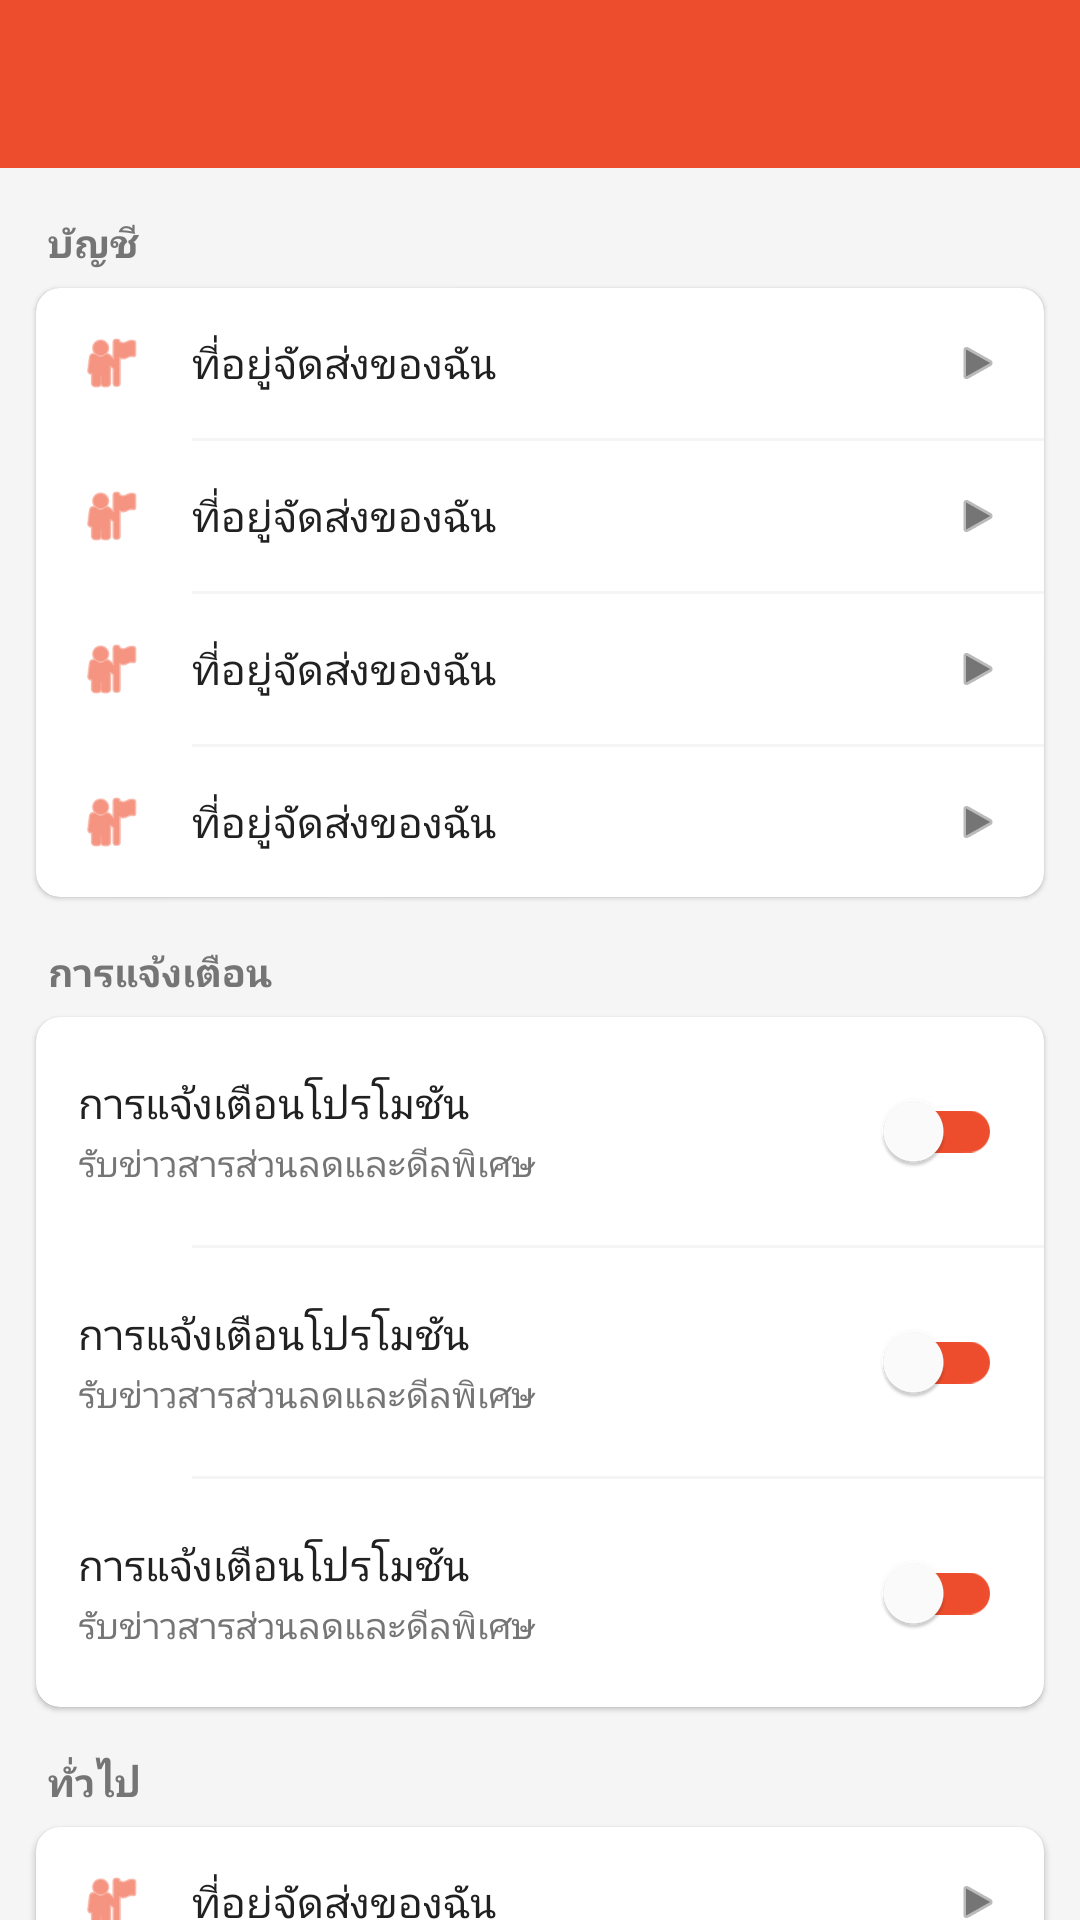

Produce the Android XML layout that renders to this screen, including the resource entries it uses.
<!-- AndroidManifest.xml: application theme Theme.ShopeeClone -->
<!-- res/layout/fragment_settings.xml -->
<?xml version="1.0" encoding="utf-8"?>
<androidx.core.widget.NestedScrollView
    xmlns:android="http://schemas.android.com/apk/res/android"
    xmlns:app="http://schemas.android.com/apk/res-auto"
    android:layout_width="match_parent"
    android:layout_height="match_parent"
    android:background="@color/gray_bg"
    android:fillViewport="true">

    <LinearLayout
        android:layout_width="match_parent"
        android:layout_height="wrap_content"
        android:orientation="vertical"
        android:paddingBottom="24dp">

        <androidx.appcompat.widget.Toolbar
            android:layout_width="match_parent"
            android:layout_height="?attr/actionBarSize"
            android:background="@color/shopee_orange"
            android:title="@string/nav_settings"
            android:titleTextColor="@color/white" />

        
        <TextView
            style="@style/SettingsSectionHeader"
            android:text="บัญชี" />

        <androidx.cardview.widget.CardView
            android:layout_width="match_parent"
            android:layout_height="wrap_content"
            android:layout_marginStart="12dp"
            android:layout_marginEnd="12dp"
            app:cardCornerRadius="8dp"
            app:cardElevation="1dp">

            <LinearLayout
                android:layout_width="match_parent"
                android:layout_height="wrap_content"
                android:orientation="vertical">

                <include
                    android:id="@+id/rowEditProfile"
                    layout="@layout/item_profile_menu_row" />

                <View style="@style/DividerThin" />

                <include
                    android:id="@+id/rowChangePassword"
                    layout="@layout/item_profile_menu_row" />

                <View style="@style/DividerThin" />

                <include
                    android:id="@+id/rowShippingAddress"
                    layout="@layout/item_profile_menu_row" />

                <View style="@style/DividerThin" />

                <include
                    android:id="@+id/rowPaymentMethods"
                    layout="@layout/item_profile_menu_row" />

            </LinearLayout>
        </androidx.cardview.widget.CardView>

        
        <TextView
            style="@style/SettingsSectionHeader"
            android:text="การแจ้งเตือน" />

        <androidx.cardview.widget.CardView
            android:layout_width="match_parent"
            android:layout_height="wrap_content"
            android:layout_marginStart="12dp"
            android:layout_marginEnd="12dp"
            app:cardCornerRadius="8dp"
            app:cardElevation="1dp">

            <LinearLayout
                android:layout_width="match_parent"
                android:layout_height="wrap_content"
                android:orientation="vertical">

                <include
                    android:id="@+id/rowNotifyPromo"
                    layout="@layout/item_settings_switch_row" />

                <View style="@style/DividerThin" />

                <include
                    android:id="@+id/rowNotifyOrder"
                    layout="@layout/item_settings_switch_row" />

                <View style="@style/DividerThin" />

                <include
                    android:id="@+id/rowNotifyChat"
                    layout="@layout/item_settings_switch_row" />

            </LinearLayout>
        </androidx.cardview.widget.CardView>

        
        <TextView
            style="@style/SettingsSectionHeader"
            android:text="ทั่วไป" />

        <androidx.cardview.widget.CardView
            android:layout_width="match_parent"
            android:layout_height="wrap_content"
            android:layout_marginStart="12dp"
            android:layout_marginEnd="12dp"
            app:cardCornerRadius="8dp"
            app:cardElevation="1dp">

            <LinearLayout
                android:layout_width="match_parent"
                android:layout_height="wrap_content"
                android:orientation="vertical">

                <include
                    android:id="@+id/rowLanguage"
                    layout="@layout/item_profile_menu_row" />

                <View style="@style/DividerThin" />

                <include
                    android:id="@+id/rowDarkMode"
                    layout="@layout/item_settings_switch_row" />

            </LinearLayout>
        </androidx.cardview.widget.CardView>

        
        <TextView
            style="@style/SettingsSectionHeader"
            android:text="ช่วยเหลือและเกี่ยวกับแอป" />

        <androidx.cardview.widget.CardView
            android:layout_width="match_parent"
            android:layout_height="wrap_content"
            android:layout_marginStart="12dp"
            android:layout_marginEnd="12dp"
            app:cardCornerRadius="8dp"
            app:cardElevation="1dp">

            <LinearLayout
                android:layout_width="match_parent"
                android:layout_height="wrap_content"
                android:orientation="vertical">

                <include
                    android:id="@+id/rowHelpCenter"
                    layout="@layout/item_profile_menu_row" />

                <View style="@style/DividerThin" />

                <include
                    android:id="@+id/rowPrivacyPolicy"
                    layout="@layout/item_profile_menu_row" />

                <View style="@style/DividerThin" />

                <include
                    android:id="@+id/rowTermsOfUse"
                    layout="@layout/item_profile_menu_row" />

            </LinearLayout>
        </androidx.cardview.widget.CardView>

        <TextView
            android:id="@+id/tvAppVersion"
            android:layout_width="match_parent"
            android:layout_height="wrap_content"
            android:layout_marginTop="12dp"
            android:gravity="center"
            android:text="เวอร์ชันแอป 1.0.0"
            android:textColor="@color/gray_text"
            android:textSize="12sp" />

        
        <com.google.android.material.button.MaterialButton
            android:id="@+id/btnLogout"
            style="@style/Widget.MaterialComponents.Button.OutlinedButton"
            android:layout_width="match_parent"
            android:layout_height="48dp"
            android:layout_marginStart="12dp"
            android:layout_marginEnd="12dp"
            android:layout_marginTop="20dp"
            android:text="ออกจากระบบ"
            android:textColor="@color/shopee_orange"
            app:strokeColor="@color/shopee_orange"
            app:cornerRadius="6dp" />

    </LinearLayout>

</androidx.core.widget.NestedScrollView>
<!-- res/layout/item_profile_menu_row.xml (included above) -->
<?xml version="1.0" encoding="utf-8"?>
<LinearLayout xmlns:android="http://schemas.android.com/apk/res/android"
    xmlns:app="http://schemas.android.com/apk/res-auto"
    xmlns:tools="http://schemas.android.com/tools"
    android:layout_width="match_parent"
    android:layout_height="wrap_content"
    android:orientation="horizontal"
    android:gravity="center_vertical"
    android:background="?attr/selectableItemBackground"
    android:clickable="true"
    android:focusable="true"
    android:padding="14dp">

    <ImageView
        android:id="@+id/ivMenuIcon"
        android:layout_width="22dp"
        android:layout_height="22dp"
        app:tint="@color/shopee_orange"
        tools:src="@android:drawable/ic_menu_myplaces"
        tools:ignore="ContentDescription" />

    <TextView
        android:id="@+id/tvMenuTitle"
        android:layout_width="0dp"
        android:layout_height="wrap_content"
        android:layout_weight="1"
        android:layout_marginStart="16dp"
        android:textColor="@color/black"
        android:textSize="14sp"
        tools:text="ที่อยู่จัดส่งของฉัน" />

    <TextView
        android:id="@+id/tvMenuSubtitle"
        android:layout_width="wrap_content"
        android:layout_height="wrap_content"
        android:layout_marginEnd="6dp"
        android:textColor="@color/gray_text"
        android:textSize="13sp"
        android:visibility="gone"
        tools:text="1,250 เหรียญ"
        tools:visibility="visible" />

    <ImageView
        android:layout_width="16dp"
        android:layout_height="16dp"
        android:src="@android:drawable/ic_media_play"
        app:tint="@color/gray_text"
        tools:ignore="ContentDescription" />

</LinearLayout>
<!-- res/layout/item_settings_switch_row.xml (included above) -->
<?xml version="1.0" encoding="utf-8"?>
<LinearLayout xmlns:android="http://schemas.android.com/apk/res/android"
    xmlns:tools="http://schemas.android.com/tools"
    android:layout_width="match_parent"
    android:layout_height="wrap_content"
    xmlns:app="http://schemas.android.com/apk/res-auto"
    android:orientation="horizontal"
    android:gravity="center_vertical"
    android:padding="14dp">

    <LinearLayout
        android:layout_width="0dp"
        android:layout_height="wrap_content"
        android:layout_weight="1"
        android:orientation="vertical">

        <TextView
            android:id="@+id/tvSwitchTitle"
            android:layout_width="wrap_content"
            android:layout_height="wrap_content"
            android:textColor="@color/black"
            android:textSize="14sp"
            tools:text="การแจ้งเตือนโปรโมชัน" />

        <TextView
            android:id="@+id/tvSwitchSubtitle"
            android:layout_width="wrap_content"
            android:layout_height="wrap_content"
            android:layout_marginTop="2dp"
            android:textColor="@color/gray_text"
            android:textSize="12sp"
            tools:text="รับข่าวสารส่วนลดและดีลพิเศษ" />
    </LinearLayout>

    <com.google.android.material.switchmaterial.SwitchMaterial
        android:id="@+id/switchToggle"
        android:layout_width="wrap_content"
        android:layout_height="wrap_content"
        app:thumbTint="@color/white"
        app:trackTint="@color/shopee_orange" />

</LinearLayout>
<!-- resources referenced by this layout -->
<resources>
  <color name="black">#212121</color>
  <color name="gray_bg">#F5F5F5</color>
  <color name="gray_text">#757575</color>
  <color name="shopee_orange">#EE4D2D</color>
  <color name="white">#FFFFFF</color>
  <string name="nav_settings">ตั้งค่า</string>
  <style name="DividerThin">
          <item name="android:layout_width">match_parent</item>
          <item name="android:layout_height">1dp</item>
          <item name="android:background">@color/gray_bg</item>
          <item name="android:layout_marginStart">52dp</item>
      </style>
  <style name="SettingsSectionHeader">
          <item name="android:layout_width">wrap_content</item>
          <item name="android:layout_height">wrap_content</item>
          <item name="android:layout_marginStart">16dp</item>
          <item name="android:layout_marginTop">16dp</item>
          <item name="android:layout_marginBottom">6dp</item>
          <item name="android:textColor">@color/gray_text</item>
          <item name="android:textSize">13sp</item>
          <item name="android:textStyle">bold</item>
      </style>
  <style name="Theme.ShopeeClone" parent="Theme.MaterialComponents.DayNight.NoActionBar">
          <item name="colorPrimary">@color/shopee_orange</item>
          <item name="colorPrimaryDark">@color/shopee_orange_dark</item>
          <item name="colorAccent">@color/shopee_orange</item>
          <item name="android:windowBackground">@color/gray_bg</item>
          <item name="android:statusBarColor">@color/shopee_orange</item>
      </style>
  <color name="shopee_orange_dark">#D23F1D</color>
</resources>
